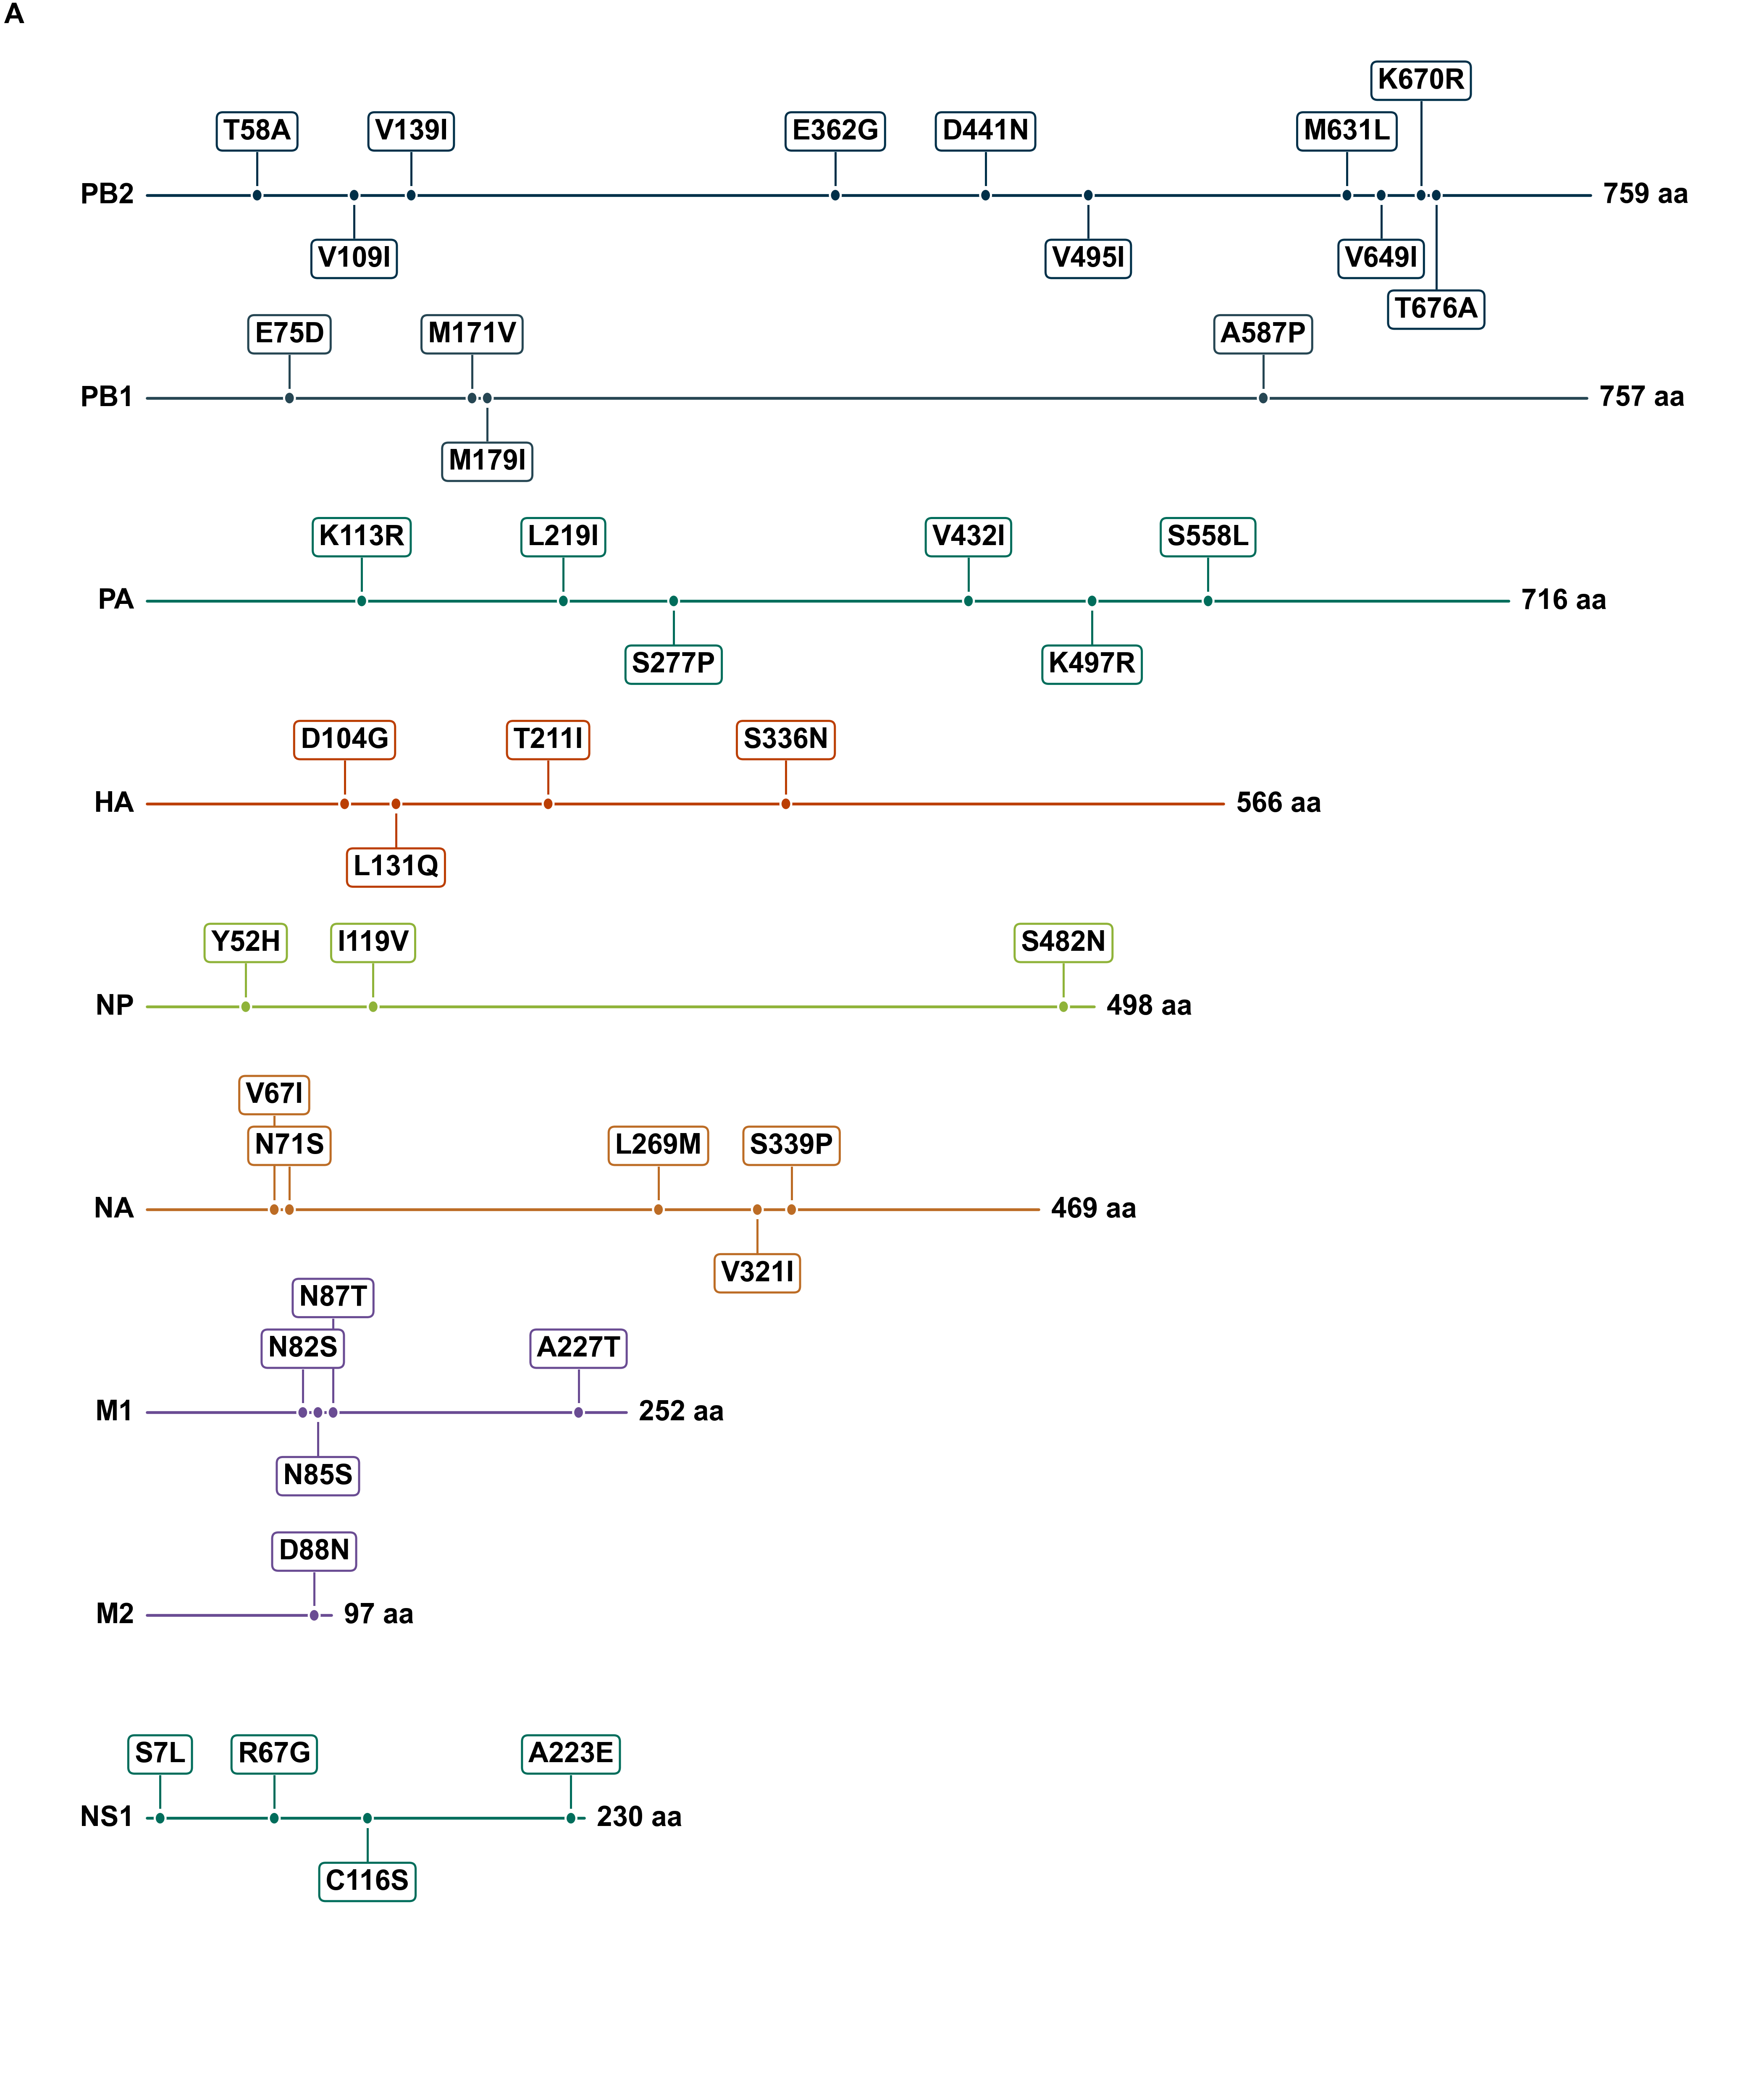

This chart was generated by the following Python code:
#!/usr/bin/env python3
"""
Influenza Mutation Subway Map (PB2 to NS1, Alternating Labels)
"""

import numpy as np
import matplotlib.pyplot as plt


# ---------- DATA ----------

mutations_data = {
    'PB2': [
        ('T58A', 58), ('V109I', 109), ('V139I', 139),
        ('E362G', 362), ('D441N', 441), ('V495I', 495),
        ('M631L', 631), ('V649I', 649),
        ('K670R', 670), ('T676A', 676)
    ],
    'PB1': [
        ('E75D', 75), ('M171V', 171),
        ('M179I', 179), ('A587P', 587)
    ],
    'PA': [
        ('K113R', 113), ('L219I', 219), ('S277P', 277),
        ('V432I', 432), ('K497R', 497), ('S558L', 558)
    ],
    'HA': [
        ('D104G', 104), ('L131Q', 131),
        ('T211I', 211), ('S336N', 336)
    ],
    'NP': [
        ('Y52H', 52), ('I119V', 119), ('S482N', 482)
    ],
    'NA': [
        ('V67I', 67), ('N71S', 71), ('L269M', 269),
        ('V321I', 321), ('S339P', 339)
    ],
    'M1': [
        ('N82S', 82), ('N85S', 85), ('N87T', 87), ('A227T', 227)
    ],
    'M2': [
        ('D88N', 88)
    ],
    'NS1': [
        ('S7L', 7), ('R67G', 67), ('C116S', 116), ('A223E', 223)
    ]
}

segment_aa_lengths = {
    'PB2': 759,
    'PB1': 757,
    'PA': 716,
    'HA': 566,
    'NP': 498,
    'NA': 469,
    'M1': 252,
    'M2': 97,
    'NS1': 230
}

line_colors = {
    'PB2': '#003049',
    'PB1': '#264653',
    'PA':  '#006D5B',
    'HA':  '#BB3E03',
    'NP':  '#8FB339',
    'NA':  '#BC6C25',
    'M1':  '#6A4C93',
    'M2':  '#6A4C93',
    'NS1': '#006D5B'
}


# ---------- STYLE KNOBS ----------

MM_TO_INCH = 1 / 25.4

FIG_WIDTH_MM = 177.8
FIG_HEIGHT_MM = 210

FIG_WIDTH_INCH = FIG_WIDTH_MM * MM_TO_INCH
FIG_HEIGHT_INCH = FIG_HEIGHT_MM * MM_TO_INCH

LABEL_FONTSIZE = 8
PROTEIN_FONTSIZE = 8
LENGTH_FONTSIZE = 8
PANEL_FONTSIZE = 8

BASE_GAP = 1.2
MIN_INTERVAL_GAP = 0.55
LINE_SPACING = 4.8
LINE_WIDTH = 0.8
STATION_RADIUS = 0.15

MIN_X_SEPARATION = 0.42


# ---------- HELPERS ----------

def estimate_label_width(label: str) -> float:
    return 0.33 * len(label) + 1.45


def assign_tracks_interval(xs, labels, min_gap=0.4):
    if len(xs) == 0:
        return []

    intervals = []
    for i, (x, txt) in enumerate(zip(xs, labels)):
        w = estimate_label_width(txt)
        half_w = w / 2.0
        intervals.append((i, x, x - half_w, x + half_w))

    intervals_sorted = sorted(intervals, key=lambda t: t[1])

    tracks_right_edge = []
    track_for_sorted = [None] * len(intervals_sorted)

    for s_idx, (orig_idx, x, left, right) in enumerate(intervals_sorted):
        placed = False
        for t_idx, t_right in enumerate(tracks_right_edge):
            if left - t_right >= min_gap:
                tracks_right_edge[t_idx] = right
                track_for_sorted[s_idx] = t_idx
                placed = True
                break
        if not placed:
            tracks_right_edge.append(right)
            track_for_sorted[s_idx] = len(tracks_right_edge) - 1

    track_for_original = [None] * len(xs)
    for s_idx, (orig_idx, *_rest) in enumerate(intervals_sorted):
        track_for_original[orig_idx] = track_for_sorted[s_idx]

    return track_for_original


def vertical_offset_alternating(track_idx: int, base_gap: float) -> float:
    level = (track_idx // 2) + 1
    sign = 1 if track_idx % 2 == 0 else -1
    return sign * level * base_gap


def spread_close_positions(xs, min_sep=0.35):
    if len(xs) <= 1:
        return np.array(xs, dtype=float)
    xs = np.array(xs, dtype=float)
    adjusted = xs.copy()
    for i in range(1, len(adjusted)):
        if adjusted[i] - adjusted[i - 1] < min_sep:
            adjusted[i] = adjusted[i - 1] + min_sep
    return adjusted


# ---------- MAIN ----------

def main():
    import matplotlib.font_manager as fm
    fm.fontManager.addfont('/usr/share/fonts/truetype/Arial.ttf')
    fm.fontManager.addfont('/usr/share/fonts/truetype/Arial_Bold.ttf')
    available = [f.name for f in fm.fontManager.ttflist if 'Arial' in f.name]
    if not available:
        raise RuntimeError("Arial not found. Please install Arial before running.")

    plt.rcParams.update({
        "font.family": "Arial",
        "font.sans-serif": ["Arial"],
        "pdf.fonttype": 42,
        "ps.fonttype": 42,
        "figure.dpi": 600,
        "savefig.dpi": 600,
        "font.size": 8,
        "font.weight": "bold"
    })

    fig, ax = plt.subplots(figsize=(FIG_WIDTH_INCH, FIG_HEIGHT_INCH))
    fig.patch.set_facecolor("white")
    ax.set_facecolor("white")

    line_start_x = 3.0
    max_line_width = 40.0
    start_y = len(mutations_data) * LINE_SPACING
    pb2_length = segment_aa_lengths['PB2']

    top_label_y = start_y
    bottom_label_y = 0

    for i, (protein, mutations) in enumerate(mutations_data.items()):
        y = start_y - (i * LINE_SPACING)
        protein_length = segment_aa_lengths[protein]

        line_width = (protein_length / pb2_length) * max_line_width
        line_end_x = line_start_x + line_width

        ax.plot(
            [line_start_x, line_end_x],
            [y, y],
            color=line_colors[protein],
            linewidth=LINE_WIDTH,
            solid_capstyle='round',
            zorder=1
        )

        ax.text(
            line_start_x - 0.35,
            y,
            protein,
            fontsize=PROTEIN_FONTSIZE,
            fontweight='bold',
            ha='right',
            va='center',
            color='black',
            zorder=6
        )

        ax.text(
            line_end_x + 0.35,
            y,
            f"{protein_length} aa",
            fontsize=LENGTH_FONTSIZE,
            fontweight='bold',
            ha='left',
            va='center',
            color='black',
            zorder=6
        )

        if mutations:
            xs_raw = [
                line_start_x + (pos / protein_length) * line_width
                for (_, pos) in mutations
            ]
            labels = [mut for (mut, _) in mutations]

            xs = spread_close_positions(xs_raw, min_sep=MIN_X_SEPARATION)
            tracks = assign_tracks_interval(xs, labels, min_gap=MIN_INTERVAL_GAP)

            for (mut, pos), x, track_idx in zip(mutations, xs, tracks):
                dy = vertical_offset_alternating(track_idx, BASE_GAP)

                if protein == 'NA':
                    if mut == 'N71S':
                        dy = BASE_GAP * 1.0
                    elif mut == 'V67I':
                        dy = BASE_GAP * 2.0

                if protein == 'NP':
                    if mut == 'I119V':
                        dy = BASE_GAP * 1.0

                station = plt.Circle(
                    (x, y),
                    STATION_RADIUS,
                    facecolor=line_colors[protein],
                    edgecolor='white',
                    linewidth=0.6,
                    zorder=5
                )
                ax.add_patch(station)

                label_y = y + dy
                sign = np.sign(dy) if dy != 0 else 1

                ax.plot(
                    [x, x],
                    [y + sign * (STATION_RADIUS + 0.10),
                     label_y - sign * 0.20],
                    color=line_colors[protein],
                    linewidth=0.6,
                    zorder=3
                )

                ax.text(
                    x,
                    label_y,
                    mut,
                    fontsize=LABEL_FONTSIZE,
                    fontweight='bold',
                    ha='center',
                    va='bottom' if dy > 0 else 'top',
                    color='black',
                    bbox=dict(
                        boxstyle='round,pad=0.22',
                        facecolor='white',
                        edgecolor=line_colors[protein],
                        linewidth=0.6
                    ),
                    zorder=4
                )

                top_label_y = max(top_label_y, label_y)
                bottom_label_y = min(bottom_label_y, label_y)

    # Panel label: uppercase A
    ax.text(
        -0.02,
        1.02,
        "A",
        transform=ax.transAxes,
        fontsize=PANEL_FONTSIZE,
        fontweight="bold",
        va="top",
        ha="left",
        color="black"
    )

    ax.set_xticks([])
    ax.set_yticks([])
    for spine in ax.spines.values():
        spine.set_visible(False)

    ax.set_xlim(0, line_start_x + max_line_width + 4.5)
    ax.set_ylim(bottom_label_y - 1.2, top_label_y + 1.2)

    plt.tight_layout(pad=0.4)

    plt.savefig(
        "/content/FIGURE5.pdf",
        
        facecolor="white",
        edgecolor="none"
    )

    plt.savefig(
        "/content/FIGURE5.png",
        dpi=600,
        
        facecolor="white",
        edgecolor="none"
    )

    print("Saved PDF and PNG.")


if __name__ == "__main__":
    main()
